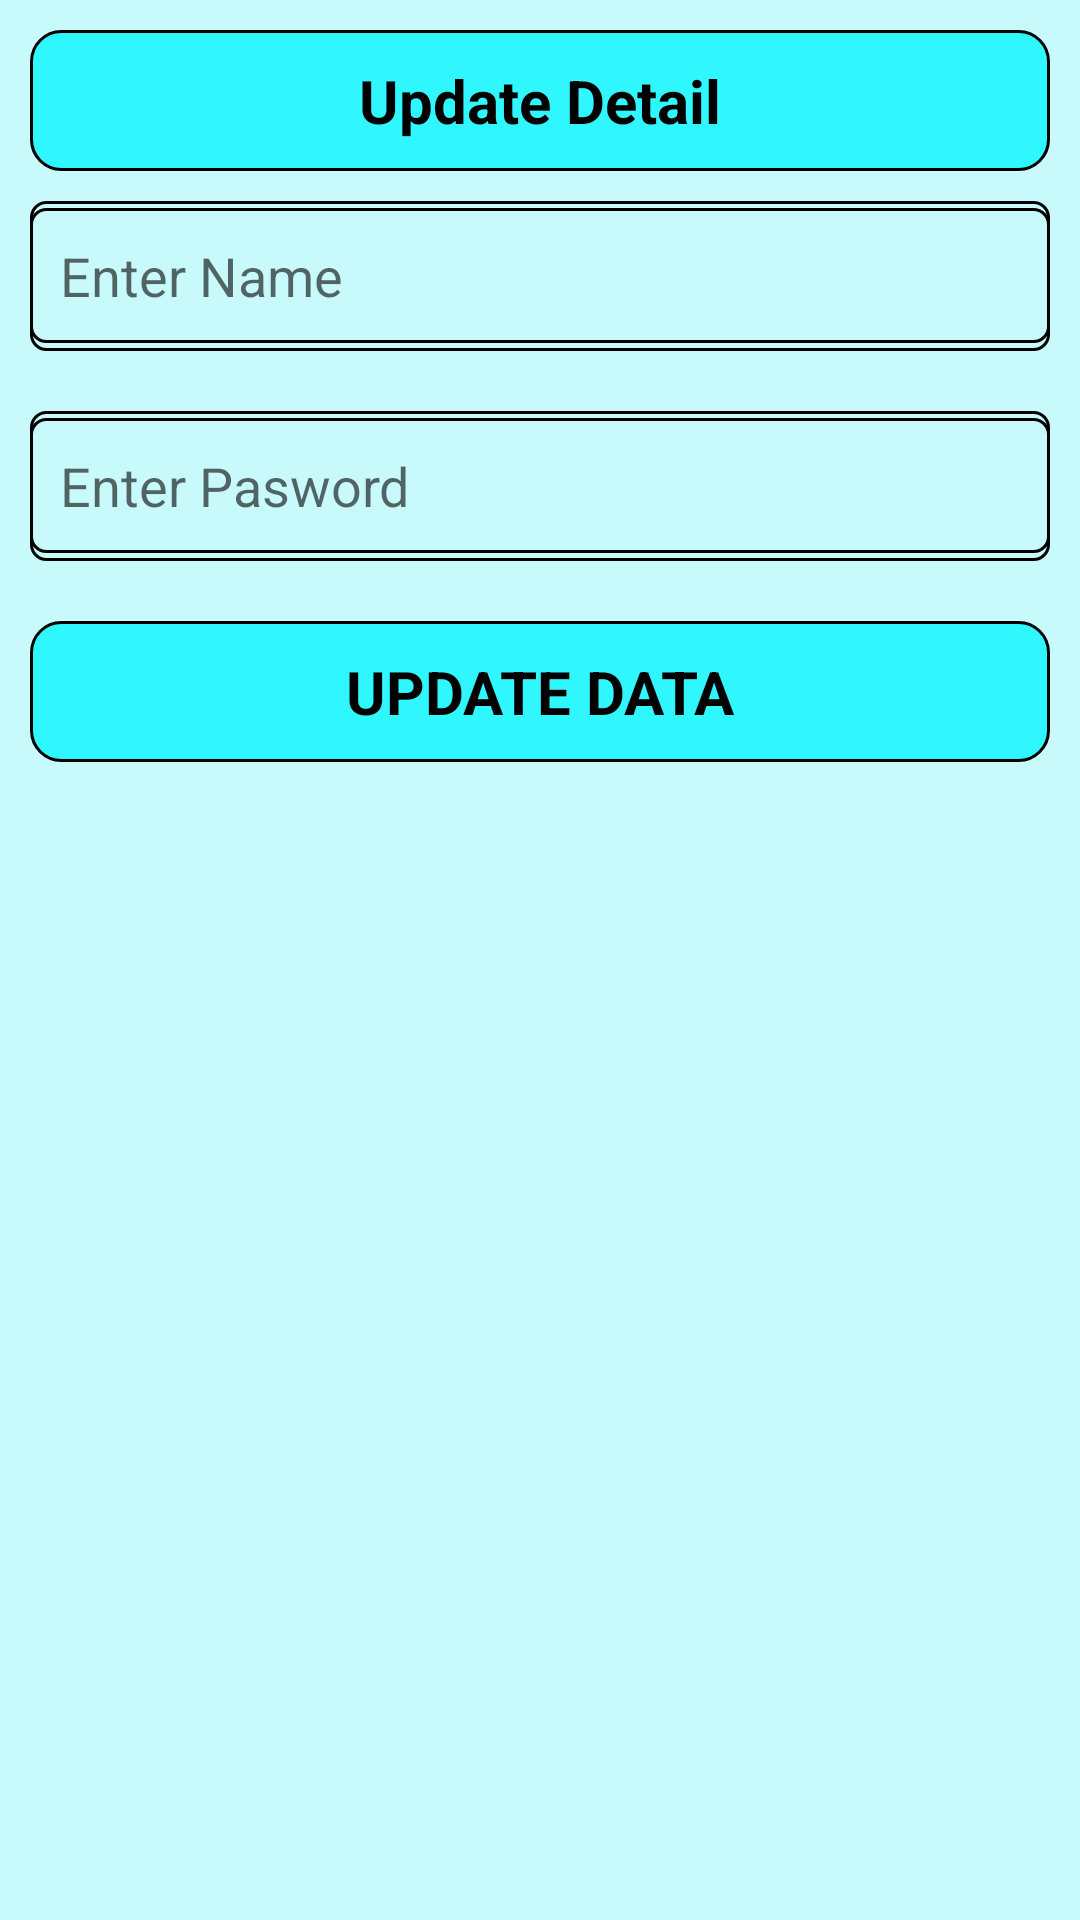

Produce the Android XML layout that renders to this screen, including the resource entries it uses.
<!-- AndroidManifest.xml: application theme Theme.DetailSqlite -->
<!-- res/layout/update_dialog.xml -->
<?xml version="1.0" encoding="utf-8"?>
<LinearLayout xmlns:android="http://schemas.android.com/apk/res/android"
    android:layout_width="match_parent"
    android:layout_height="wrap_content"
    android:layout_margin="5dp"
    android:orientation="vertical"
    android:background="#3408F6FF">
    <TextView
        android:layout_width="match_parent"
        android:layout_height="wrap_content"
        android:layout_marginTop="10dp"
        android:layout_marginLeft="10dp"
        android:layout_marginRight="10dp"
        android:background="@drawable/roundcornerlisupdate"
        android:text="Update Detail"
        android:textColor="@color/black"
        android:textStyle="bold"

        android:textSize="20dp"
        android:padding="10dp"
        android:textAlignment="center"
        />

    <LinearLayout
        android:layout_width="match_parent"
        android:layout_height="50dp"
        android:layout_margin="10dp"
        android:orientation="horizontal"
        android:background="@drawable/roundcorner"

        >
        <EditText
            android:id="@+id/edNameUpdate"
            android:layout_width="0dp"
            android:layout_height="45dp"
            android:layout_weight="5"
            android:inputType="text"
            android:hint="Enter Name"
            android:padding="10dp"
            android:layout_gravity="center_vertical"
            android:background="@drawable/roundcorner" />

    </LinearLayout>
    <LinearLayout
        android:layout_width="match_parent"
        android:layout_height="50dp"
        android:layout_margin="10dp"
        android:orientation="horizontal"
        android:background="@drawable/roundcorner"


        >

        <EditText
            android:id="@+id/edPasswordUpdate"
            android:layout_width="0dp"
            android:layout_height="45dp"
            android:layout_weight="5"
            android:inputType="text"
            android:hint="Enter Pasword"
            android:padding="10dp"
            android:layout_gravity="center_vertical"
            android:background="@drawable/roundcorner" />

    </LinearLayout>
    <TextView
        android:id="@+id/btnUpdate"
        android:layout_width="match_parent"
        android:layout_height="wrap_content"
        android:layout_marginTop="10dp"
        android:layout_marginLeft="10dp"
        android:layout_marginRight="10dp"
        android:background="@drawable/roundcornerlisupdate"
        android:text="UPDATE DATA"
        android:textColor="@color/black"
        android:textStyle="bold"

        android:textSize="20dp"
        android:padding="10dp"
        android:textAlignment="center"
        android:layout_marginBottom="10dp"
        />


</LinearLayout>
<!-- resources referenced by this layout -->
<resources>
  <color name="black">#FF000000</color>
  <!-- drawable roundcorner (drawable) -->
  <?xml version="1.0" encoding="utf-8"?>
  <shape xmlns:android="http://schemas.android.com/apk/res/android"
      android:shape="rectangle">
      <corners android:radius="5dp"/>
      <stroke android:color="#000000"
          android:width="1dp"
          />
  
  
  </shape>
  <!-- drawable roundcornerlisupdate (drawable) -->
  <?xml version="1.0" encoding="utf-8"?>
  <shape xmlns:android="http://schemas.android.com/apk/res/android"
      android:shape="rectangle">
      <corners android:radius="10dp"/>
      <solid android:color="#C908F6FF"/>
      <stroke android:color="#000000"
          android:width="1dp"
          />
  </shape>
  <style name="Theme.DetailSqlite" parent="Base.Theme.DetailSqlite" />
  <style name="Base.Theme.DetailSqlite" parent="Theme.AppCompat.DayNight.NoActionBar">
          
          
      </style>
</resources>
